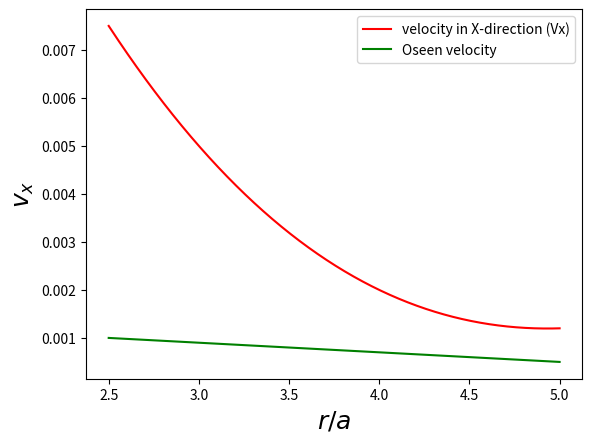

Source code (Python):
import numpy as np
import math 
from mpl_toolkits import mplot3d
import matplotlib.pyplot as plt
from scipy.interpolate import make_interp_spline


time_step=[2.5, 3, 4, 5]
lin_vel=[0.0075, 0.005, 0.002, 0.0012]
ang_vel=[0.001, 0.0009, 0.0007, 0.0005]

# time_step=[2.5, 3, 4, 5]
# lin_vel=[1.21033, 1.16946, 1.12801, 1.100932]
# ang_vel=[0.16642, 0.11527, 0.0666, 0.04238]

time_step=np.array(time_step)
lin_vel=np.array(lin_vel)
ang_vel=np.array(ang_vel)


X_Y_Spline1 = make_interp_spline(time_step, lin_vel)
X_Y_Spline2 = make_interp_spline(time_step, ang_vel)

Lom1=lin_vel.copy()
Lom2=ang_vel.copy()
 
# Returns evenly spaced numbers
# over a specified interval.
X_ = np.linspace(time_step.min(), time_step.max(), 500)
Y1_ = X_Y_Spline1(X_)
Y2_ = X_Y_Spline2(X_)



fig, ax = plt.subplots()
#plt.plot(X_, Y1_, "r",label = "Linear velocity")
#plt.plot(X_, Y2_, "g",label = "Angular velocity")

plt.plot(X_, Y1_, "r",label = "velocity in X-direction (Vx)")
plt.plot(X_, Y2_, "g",label = "Oseen velocity")
#plt.plot(time_step, Lom1, "ko",label = "Maxey and Patel (2001)")
#plt.plot(time_step, Lom2, "rd",label = "Maxey and Patel (2001)")
#plt.plot(time_step,lin_vel,"r",label = "linear velocity")
#plt.plot(time_step,ang_vel,"g",label = "angular velocity")
ax.set_xlabel(r'$r/a$', fontsize = 18)
#ax.set_ylabel(r'$v/w$', fontsize=18)
ax.set_ylabel(r'$v_x$', fontsize=18)
#ax.set_ylabel(r'$\Omega$', fontsize=18)
plt.legend(loc = 0)
# plt.xlim(1.9, 12.1)
# plt.ylim(1, 1.6)
plt.show()
